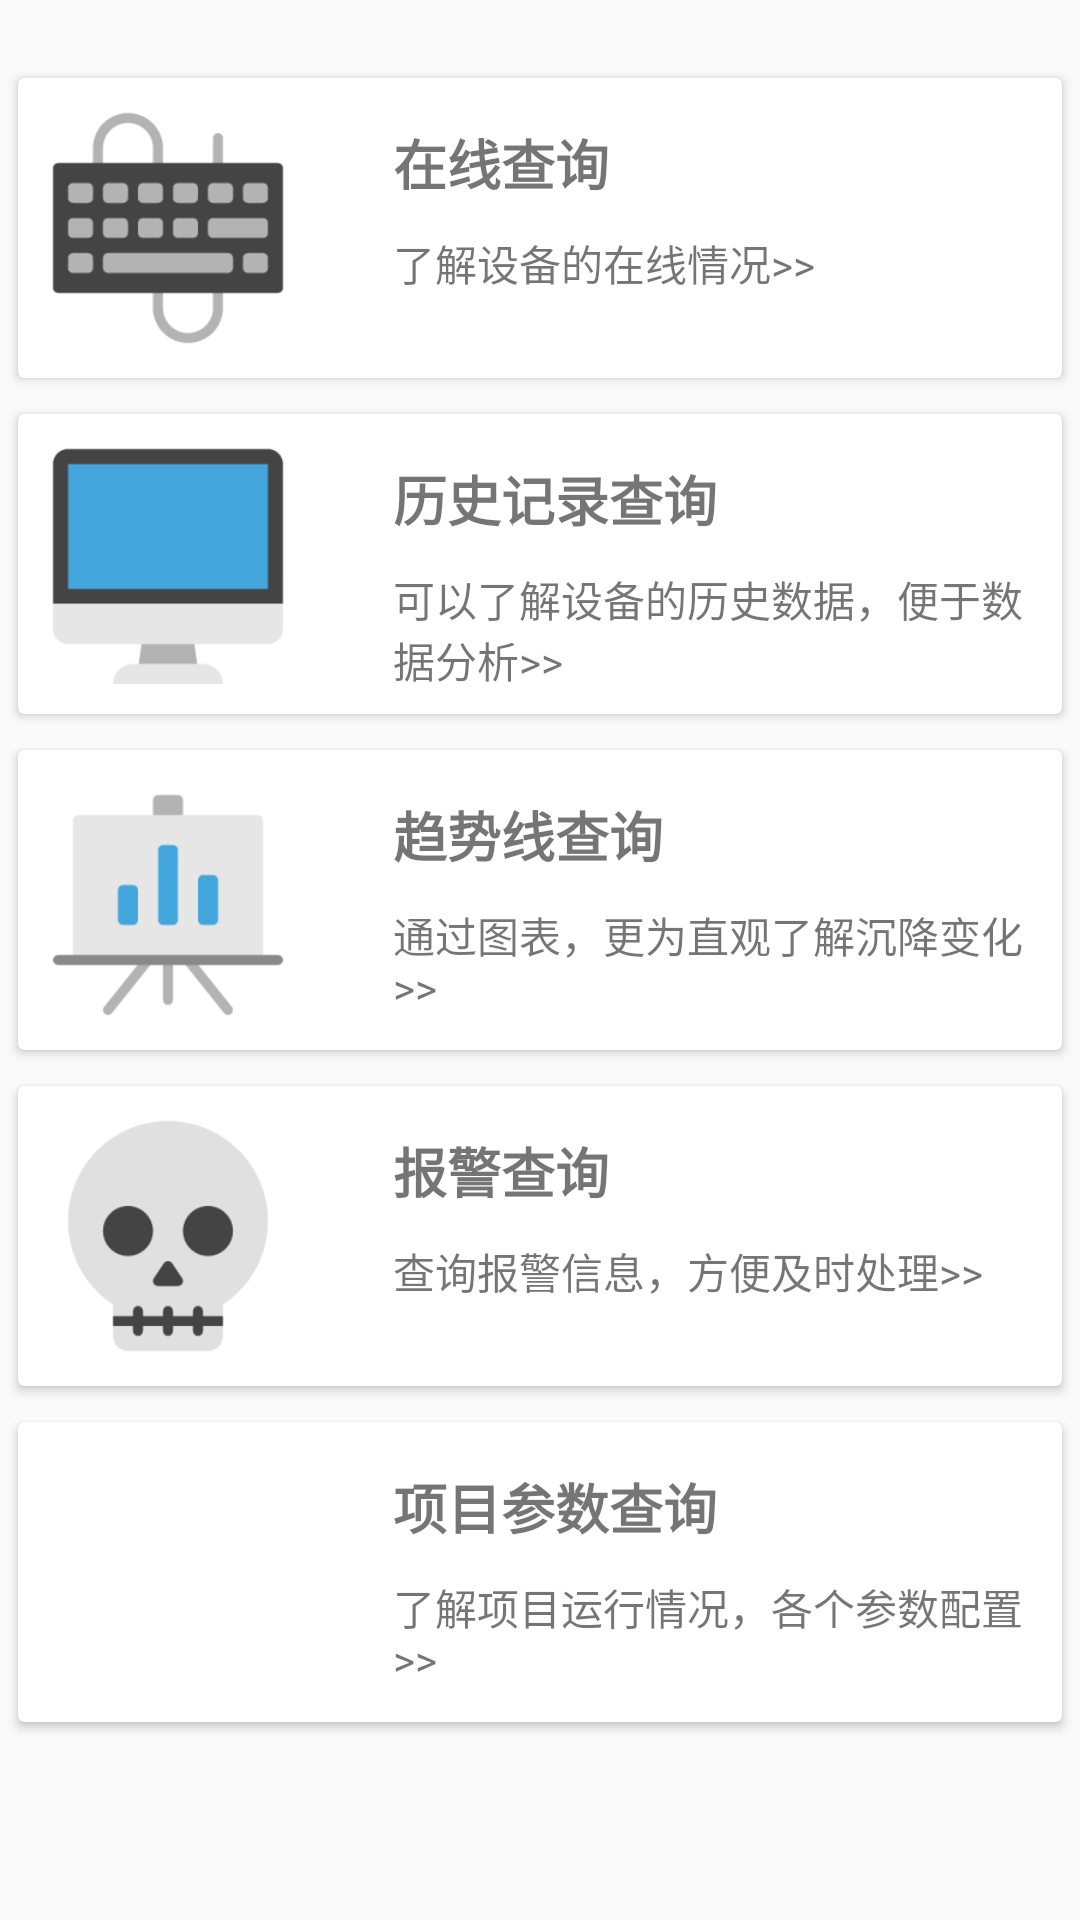

The Android layout XML behind this screen, and the referenced resources:
<!-- AndroidManifest.xml: application theme AppTheme -->
<!-- res/layout/activity_main.xml -->
<?xml version="1.0" encoding="utf-8"?>
<ScrollView
    xmlns:android="http://schemas.android.com/apk/res/android"
    xmlns:app="http://schemas.android.com/apk/res-auto"
    xmlns:tools="http://schemas.android.com/tools"
    android:layout_width="match_parent"
    android:layout_height="wrap_content"
    tools:context="newjohn.com.dzcj.aty.MainActivity">

    <LinearLayout
        android:layout_width="match_parent"
        android:layout_height="wrap_content"
        android:layout_marginTop="20dp"
        android:orientation="vertical">
        <android.support.v7.widget.CardView
            android:id="@+id/online_card"
            android:layout_width="match_parent"
            android:layout_height="wrap_content"
            android:layout_margin="6dp">

            <LinearLayout
                android:layout_width="match_parent"
                android:layout_height="100dp">

                <ImageView
                    android:layout_width="80dp"
                    android:layout_height="80dp"
                    android:layout_margin="10dp"
                    android:scaleType="fitXY"
                    android:src="@drawable/color_keyboard" />

                <LinearLayout
                    android:layout_width="match_parent"
                    android:layout_height="match_parent"
                    android:orientation="vertical"
                    android:layout_marginLeft="20dp">

                    <TextView
                        android:layout_width="match_parent"
                        android:layout_height="wrap_content"
                        android:padding="5dp"
                        android:text="在线查询"
                        android:textSize="18sp"
                        android:textStyle="bold"
                        android:layout_marginTop="10dp"/>

                    <TextView
                        android:layout_width="match_parent"
                        android:layout_height="wrap_content"
                        android:padding="5dp"
                        android:text="了解设备的在线情况>>" />
                </LinearLayout>
            </LinearLayout>
        </android.support.v7.widget.CardView>
        <android.support.v7.widget.CardView
            android:id="@+id/histoty_card"
            android:layout_width="match_parent"
            android:layout_height="wrap_content"
            android:layout_margin="6dp">

            <LinearLayout
                android:layout_width="match_parent"
                android:layout_height="100dp">

                <ImageView
                    android:layout_width="80dp"
                    android:layout_height="80dp"
                    android:layout_margin="10dp"
                    android:scaleType="fitXY"
                    android:src="@drawable/color_desktop" />

                <LinearLayout
                    android:layout_width="match_parent"
                    android:layout_height="match_parent"
                    android:orientation="vertical"
                    android:layout_marginLeft="20dp">

                    <TextView
                        android:layout_width="match_parent"
                        android:layout_height="wrap_content"
                        android:padding="5dp"
                        android:text="历史记录查询"
                        android:textSize="18sp"
                        android:textStyle="bold"
                        android:layout_marginTop="10dp"/>

                    <TextView
                        android:layout_width="match_parent"
                        android:layout_height="wrap_content"
                        android:padding="5dp"
                        android:text="可以了解设备的历史数据，便于数据分析>>" />
                </LinearLayout>
            </LinearLayout>
        </android.support.v7.widget.CardView>
        <android.support.v7.widget.CardView
            android:id="@+id/chart_card"
            android:layout_width="match_parent"
            android:layout_height="wrap_content"
            android:layout_margin="6dp">

            <LinearLayout
                android:layout_width="match_parent"
                android:layout_height="100dp">

                <ImageView
                    android:layout_width="80dp"
                    android:layout_height="80dp"
                    android:layout_margin="10dp"
                    android:scaleType="fitXY"
                    android:src="@drawable/color_board" />

                <LinearLayout
                    android:layout_width="match_parent"
                    android:layout_height="match_parent"
                    android:orientation="vertical"
                    android:layout_marginLeft="20dp">

                    <TextView
                        android:layout_width="match_parent"
                        android:layout_height="wrap_content"
                        android:padding="5dp"
                        android:text="趋势线查询"
                        android:textSize="18sp"
                        android:textStyle="bold"
                        android:layout_marginTop="10dp"/>

                    <TextView
                        android:layout_width="match_parent"
                        android:layout_height="wrap_content"
                        android:padding="5dp"
                        android:text="通过图表，更为直观了解沉降变化>>" />
                </LinearLayout>
            </LinearLayout>
        </android.support.v7.widget.CardView><android.support.v7.widget.CardView
        android:id="@+id/alert_card"
        android:layout_width="match_parent"
        android:layout_height="wrap_content"
        android:layout_margin="6dp">

        <LinearLayout
            android:layout_width="match_parent"
            android:layout_height="100dp">

            <ImageView
                android:layout_width="80dp"
                android:layout_height="80dp"
                android:layout_margin="10dp"
                android:scaleType="fitXY"
                android:src="@drawable/color_skull" />

            <LinearLayout
                android:layout_width="match_parent"
                android:layout_height="match_parent"
                android:orientation="vertical"
                android:layout_marginLeft="20dp">

                <TextView
                    android:layout_width="match_parent"
                    android:layout_height="wrap_content"
                    android:padding="5dp"
                    android:text="报警查询"
                    android:textSize="18sp"
                    android:textStyle="bold"
                    android:layout_marginTop="10dp"/>

                <TextView
                    android:layout_width="match_parent"
                    android:layout_height="wrap_content"
                    android:padding="5dp"
                    android:text="查询报警信息，方便及时处理>>" />
            </LinearLayout>
        </LinearLayout>
    </android.support.v7.widget.CardView><android.support.v7.widget.CardView
        android:id="@+id/config_card"
        android:layout_width="match_parent"
        android:layout_height="wrap_content"
        android:layout_margin="6dp">

        <LinearLayout
            android:layout_width="match_parent"
            android:layout_height="100dp">

            <ImageView
                android:layout_width="80dp"
                android:layout_height="80dp"
                android:layout_margin="10dp"
                android:scaleType="fitXY"
                android:src="@drawable/color_signature"/>

            <LinearLayout
                android:layout_width="match_parent"
                android:layout_height="match_parent"
                android:orientation="vertical"
                android:layout_marginLeft="20dp">

                <TextView
                    android:layout_width="match_parent"
                    android:layout_height="wrap_content"
                    android:padding="5dp"
                    android:text="项目参数查询"
                    android:textSize="18sp"
                    android:textStyle="bold"
                    android:layout_marginTop="10dp"/>

                <TextView
                    android:layout_width="match_parent"
                    android:layout_height="wrap_content"
                    android:padding="5dp"
                    android:text="了解项目运行情况，各个参数配置>>" />
            </LinearLayout>
        </LinearLayout>
    </android.support.v7.widget.CardView>


    </LinearLayout>

</ScrollView>
<!-- resources referenced by this layout -->
<resources>
  <!-- drawable color_board: png bitmap (drawable, 3541 bytes) -->
  <!-- drawable color_desktop: png bitmap (drawable, 2663 bytes) -->
  <!-- drawable color_keyboard: png bitmap (drawable, 5024 bytes) -->
  <!-- drawable color_skull: png bitmap (drawable, 4942 bytes) -->
  <style name="AppTheme" parent="Theme.AppCompat.Light.NoActionBar">
          
          <item name="colorPrimary">@color/colorPrimary</item>
          <item name="colorPrimaryDark">@color/colorPrimaryDark</item>
          <item name="colorAccent">@color/colorAccent</item>
      </style>
  <color name="colorPrimary">#03497D</color>
  <color name="colorPrimaryDark">#303F9F</color>
  <color name="colorAccent">#FF4081</color>
</resources>
